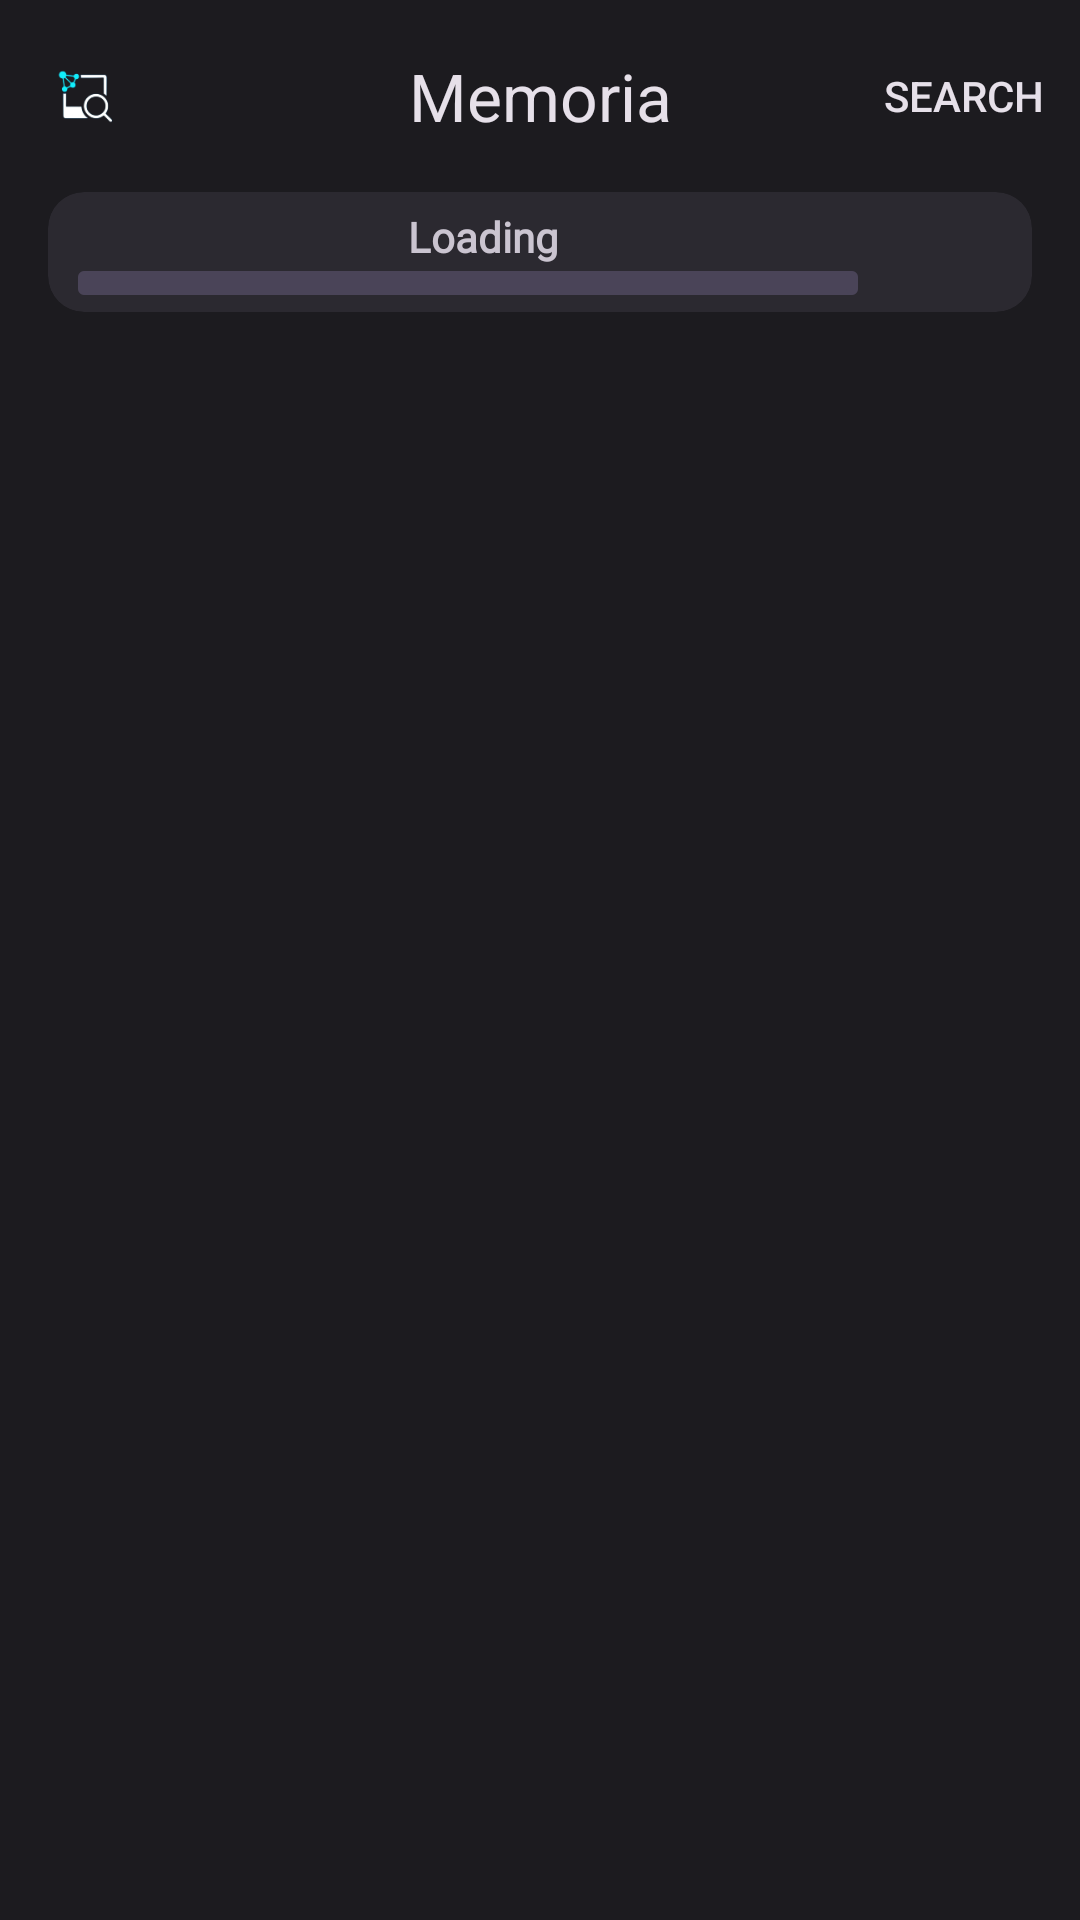

The Android layout XML behind this screen, and the referenced resources:
<!-- AndroidManifest.xml: application theme Theme.Memoria -->
<!-- res/layout/gallery_layout.xml -->
<?xml version="1.0" encoding="utf-8"?>
<androidx.coordinatorlayout.widget.CoordinatorLayout xmlns:android="http://schemas.android.com/apk/res/android"
    xmlns:tools="http://schemas.android.com/tools"
    xmlns:app="http://schemas.android.com/apk/res-auto"


    android:layout_width="match_parent"
    android:layout_height="match_parent">

    <com.google.android.material.appbar.AppBarLayout
        android:id="@+id/appbar"

        android:layout_width="match_parent"
        android:layout_height="wrap_content"
        android:background="@android:color/transparent"
        android:backgroundTint="@android:color/transparent">

        <com.google.android.material.appbar.MaterialToolbar
            android:id="@+id/toolbar"
            android:layout_width="match_parent"
            android:layout_height="wrap_content"
            app:menu="@menu/gallery_menu"
            app:navigationIcon="@drawable/app_icon"
            app:title="Memoria"
            app:titleCentered="true">

            <com.google.android.material.card.MaterialCardView
                android:id="@+id/small_indicator"
                android:layout_width="120dp"
                android:layout_height="35dp"
                android:layout_gravity="center"
                android:visibility="gone"
                app:cardCornerRadius="20dp"
                app:strokeWidth="0dp">

                <com.google.android.material.progressindicator.LinearProgressIndicator
                    android:id="@+id/prog2"
                    android:layout_width="match_parent"
                    android:layout_height="match_parent"
                    android:max="100"
                    android:progress="50"
                    app:indicatorTrackGapSize="0dp"
                    app:trackCornerRadius="10dp"
                    app:trackStopIndicatorSize="0dp"
                    app:trackThickness="35dp" />

                <TextView
                    android:id="@+id/textView12"
                    android:layout_width="wrap_content"
                    android:layout_height="wrap_content"
                    android:layout_gravity="center"
                    android:fontFamily="@font/hanken_grotesk"
                    android:text="0/10"
                    android:textColor="@android:color/white"
                    android:textStyle="bold" />
            </com.google.android.material.card.MaterialCardView>
        </com.google.android.material.appbar.MaterialToolbar>

        <com.google.android.material.card.MaterialCardView
            android:id="@+id/big_indicator"
            android:layout_width="match_parent"
            android:layout_height="40dp"
            android:layout_marginStart="16dp"
            android:layout_marginEnd="16dp"
            app:cardBackgroundColor="@color/neutral_17"
            app:strokeWidth="0dp">

            <LinearLayout
                android:layout_width="match_parent"
                android:layout_height="match_parent"
                android:orientation="horizontal">

                <LinearLayout
                    android:layout_width="match_parent"
                    android:layout_height="wrap_content"
                    android:layout_gravity="center"
                    android:layout_weight="1"
                    android:orientation="vertical">

                    <TextView
                        android:id="@+id/textView2"
                        android:layout_width="match_parent"
                        android:layout_height="wrap_content"
                        android:layout_marginStart="10dp"
                        android:layout_marginBottom="2dp"
                        android:fontFamily="@font/hanken_grotesk"
                        android:text="Loading"
                        android:textAlignment="center"
                        android:textAllCaps="false"
                        android:textStyle="bold" />

                    <com.google.android.material.progressindicator.LinearProgressIndicator
                        android:id="@+id/progressbar"
                        android:layout_width="match_parent"
                        android:layout_height="wrap_content"
                        android:layout_gravity="center"
                        android:layout_marginStart="10dp"
                        android:layout_marginEnd="10dp"
                        android:indeterminate="true"
                        android:max="100"
                        android:progress="20"
                        app:indicatorTrackGapSize="0dp"
                        app:trackStopIndicatorSize="0dp"
                        app:trackThickness="8dp" />
                </LinearLayout>

                <com.google.android.material.button.MaterialButton
                    android:id="@+id/button"
                    style="@style/Widget.Material3.Button.IconButton"
                    android:layout_width="wrap_content"
                    android:layout_height="wrap_content"
                    android:layout_gravity="center"

                    android:layout_marginTop="2dp"
                    android:layout_marginBottom="2dp"
                    app:icon="@drawable/baseline_play_arrow_24"
                    app:materialSizeOverlay="@style/SizeOverlay.Material3Expressive.Button.IconButton.Small" />

                <Button
                    android:id="@+id/button5"
                    style="@style/Widget.Material3.Button.IconButton"
                    android:layout_width="wrap_content"
                    android:layout_height="wrap_content"
                    app:icon="@drawable/baseline_keyboard_arrow_up_24" />
            </LinearLayout>
        </com.google.android.material.card.MaterialCardView>
    </com.google.android.material.appbar.AppBarLayout>


    <androidx.recyclerview.widget.RecyclerView
        android:id="@+id/rec"
        android:layout_width="match_parent"
        android:layout_height="match_parent"
        android:layout_marginStart="4dp"
        android:layout_marginTop="8dp"
        android:layout_marginEnd="4dp"
        app:layout_behavior="com.google.android.material.appbar.AppBarLayout$ScrollingViewBehavior" />


</androidx.coordinatorlayout.widget.CoordinatorLayout>
<!-- resources referenced by this layout -->
<resources>
  <color name="neutral_17">#2B2930</color>
  <!-- drawable app_icon (drawable) -->
  <?xml version="1.0" encoding="utf-8"?>
  <layer-list  xmlns:android="http://schemas.android.com/apk/res/android">
  
      <item android:width="45dp" android:height="45dp" >
          <bitmap
              android:src="@drawable/app_logo_no_background"
              android:gravity="fill" />
      </item>
  </layer-list>
  <style name="Theme.Memoria" parent="Base.Theme.Memoria" />
  <color name="primary_80">#D0BCFF</color>
  <color name="primary_20">#381E72</color>
  <color name="primary_30">#4F378B</color>
  <color name="primary_90">#EADDFF</color>
  <color name="primary_40">#6750A4</color>
  <color name="secondary_80">#CCC2DC</color>
  <color name="secondary_20">#332D41</color>
  <color name="secondary_30">#4A4458</color>
  <color name="secondary_90">#E8DEF8</color>
  <color name="tertiary_80">#EFB8C8</color>
  <color name="tertiary_20">#492532</color>
  <color name="tertiary_30">#633B48</color>
  <color name="tertiary_90">#FFD8E4</color>
  <color name="error_80">#F2B8B5</color>
  <color name="error_20">#601410</color>
  <color name="error_30">#8C1D18</color>
  <color name="error_90">#F9DEDC</color>
  <color name="neutral_10">#1C1B1F</color>
  <color name="neutral_90">#E6E1E5</color>
  <color name="neutral_variant_30">#444548</color>
  <color name="neutral_variant_80">#CAC4D0</color>
  <color name="neutral_4">#0F0E11</color>
  <color name="neutral_12">#211F23</color>
  <color name="neutral_22">#36343B</color>
  <color name="neutral_24">#3B383E</color>
  <color name="neutral_variant_60">#938F99</color>
  <color name="neutral_20">#313033</color>
  <style name="TextAppearance.Memoria.HeadlineLarge" parent="TextAppearance.Material3.HeadlineLarge">
          <item name="fontFamily">@font/hanken_grotesk</item>
          <item name="android:fontFamily">@font/hanken_grotesk</item>
          <item name="android:textSize">57sp</item>
          <item name="android:textColor">?attr/colorOnBackground</item>
      </style>
  <style name="TextAppearance.Memoria.HeadlineMedium" parent="TextAppearance.Material3.HeadlineMedium">
          <item name="fontFamily">@font/hanken_grotesk</item>
          <item name="android:fontFamily">@font/hanken_grotesk</item>
          <item name="android:textSize">45sp</item>
          <item name="android:textColor">?attr/colorOnBackground</item>
      </style>
  <style name="TextAppearance.Memoria.BodyLarge" parent="TextAppearance.Material3.BodyLarge">
          <item name="fontFamily">@font/hanken_grotesk</item>
          <item name="android:fontFamily">@font/hanken_grotesk</item>
          <item name="android:textSize">16sp</item>
          <item name="android:textColor">?attr/colorOnSurface</item>
      </style>
  <style name="TextAppearance.Memoria.BodyMedium" parent="TextAppearance.Material3.BodyMedium">
          <item name="fontFamily">@font/hanken_grotesk</item>
          <item name="android:fontFamily">@font/hanken_grotesk</item>
          <item name="android:textSize">14sp</item>
          <item name="android:textColor">?attr/colorOnSurfaceVariant</item>
      </style>
  <style name="TextAppearance.Memoria.Label" parent="TextAppearance.Material3.LabelLarge">
          <item name="fontFamily">@font/jetbrains_mono</item>
          <item name="android:fontFamily">@font/jetbrains_mono</item>
          <item name="android:textSize">14sp</item>
          <item name="android:letterSpacing">0.02</item>
      </style>
  <style name="Widget.Memoria.Button.Primary" parent="Widget.Material3.Button">
          <item name="backgroundTint">@color/primary_80</item>
          <item name="android:textColor">@color/primary_20</item>
          <item name="cornerRadius">24dp</item>
          <item name="android:textAppearance">@style/TextAppearance.Memoria.Label</item>
      </style>
  <style name="ShapeAppearance.Memoria.Pill" parent="ShapeAppearance.Material3.Corner.Full">
          <item name="cornerSize">50%</item>
      </style>
</resources>
